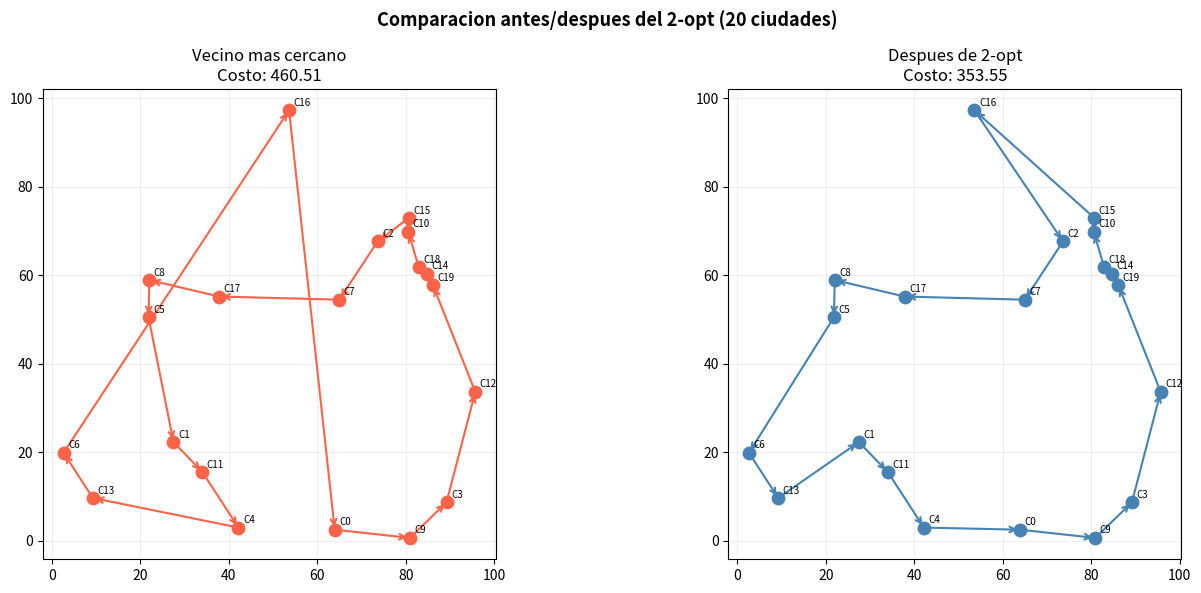
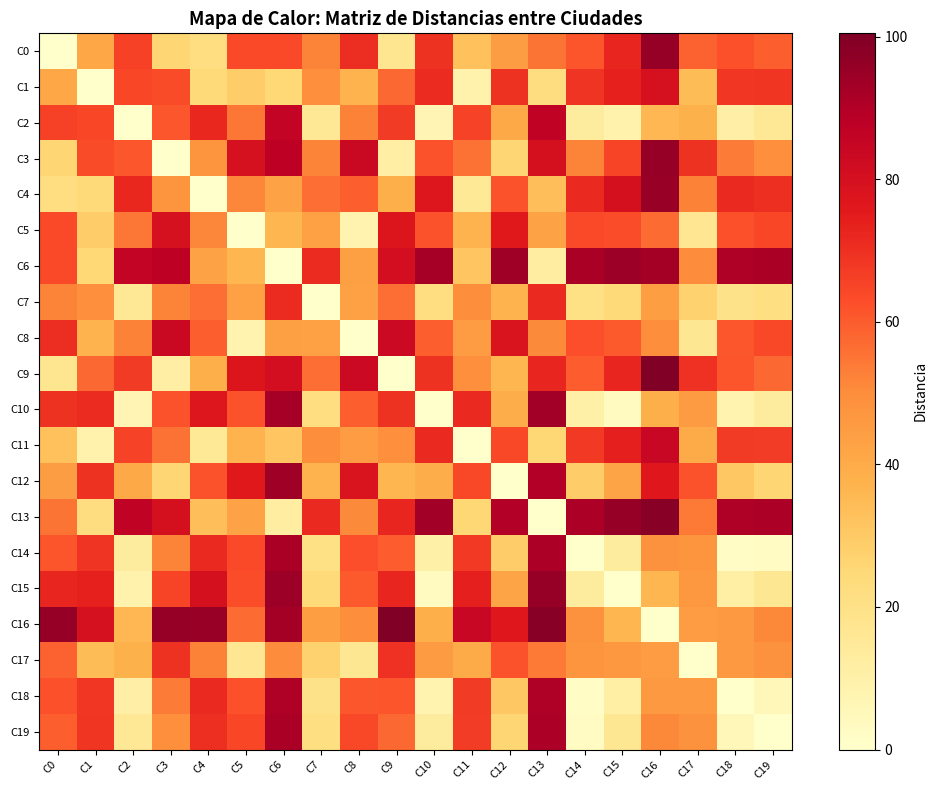
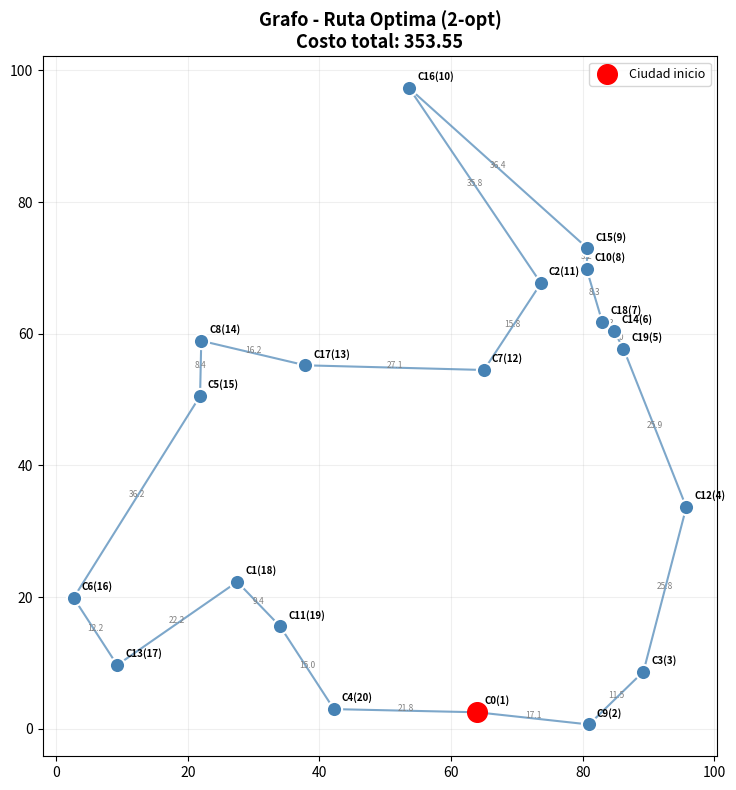

These charts were generated, in order, by the following Python code:
import math
import random
import matplotlib.pyplot as plt


def construir_matriz_distancias(coords):
    n = len(coords)
    dist = [[0.0] * n for _ in range(n)]
    for i in range(n):
        xi, yi = coords[i]
        for j in range(i + 1, n):
            xj, yj = coords[j]
            d = math.hypot(xi - xj, yi - yj)
            dist[i][j] = d
            dist[j][i] = d
    return dist


def costo_ruta(route, dist):
    return sum(dist[route[i]][route[i + 1]] for i in range(len(route) - 1))


def vecino_mas_cercano(dist, start=0):
    n = len(dist)
    no_visitadas = set(range(n))
    no_visitadas.remove(start)
    ruta = [start]
    actual = start
    while no_visitadas:
        siguiente = min(no_visitadas, key=lambda j: dist[actual][j])
        ruta.append(siguiente)
        no_visitadas.remove(siguiente)
        actual = siguiente
    ruta.append(start)
    return ruta


def dos_opt(route, dist):
    mejor = route[:]
    mejor_costo = costo_ruta(mejor, dist)
    n = len(mejor) - 1
    improved = True

    while improved:
        improved = False
        for i in range(n - 1):
            for j in range(i + 2, n):
                nueva = mejor[:i+1] + list(reversed(mejor[i+1:j+1])) + mejor[j+1:]
                nuevo_costo = costo_ruta(nueva, dist)
                if nuevo_costo < mejor_costo - 1e-10:
                    mejor = nueva
                    mejor_costo = nuevo_costo
                    improved = True
    return mejor, mejor_costo


def graficar_ruta_heuristica(coords, ruta_antes, ruta_despues, ciudades, dist):
    xs = [p[0] for p in coords]
    ys = [p[1] for p in coords]

    fig, axes = plt.subplots(1, 2, figsize=(14, 6))

    for ax, ruta, titulo, color in zip(
        axes,
        [ruta_antes, ruta_despues],
        [f"Vecino mas cercano\nCosto: {costo_ruta(ruta_antes, dist):.2f}",
         f"Despues de 2-opt\nCosto: {costo_ruta(ruta_despues, dist):.2f}"],
        ["tomato", "steelblue"]
    ):
        ax.set_title(titulo, fontsize=12)
        for i in range(len(ruta) - 1):
            a, b = ruta[i], ruta[i+1]
            ax.annotate("", xy=(xs[b], ys[b]), xytext=(xs[a], ys[a]),
                        arrowprops=dict(arrowstyle="->", color=color, lw=1.5))
        ax.scatter(xs, ys, s=80, zorder=3, color=color)
        for i, nombre in enumerate(ciudades):
            ax.text(xs[i] + 1, ys[i] + 1, nombre, fontsize=7)
        ax.set_aspect("equal", adjustable="box")
        ax.grid(alpha=0.2)

    plt.suptitle("Comparacion antes/despues del 2-opt (20 ciudades)", fontsize=13, fontweight="bold")
    plt.tight_layout()
    plt.show()


# Datos: 20 ciudades aleatorias reproducibles
random.seed(42)
n_ciudades = 20
ciudades = [f"C{i}" for i in range(n_ciudades)]
coords = [(random.uniform(0, 100), random.uniform(0, 100)) for _ in range(n_ciudades)]
dist = construir_matriz_distancias(coords)

ruta_inicial = vecino_mas_cercano(dist, start=0)
costo_inicial = costo_ruta(ruta_inicial, dist)

ruta_mejor, costo_mejor = dos_opt(ruta_inicial, dist)

print(f"Costo inicial (vecino mas cercano): {costo_inicial:.2f}")
print(f"Costo mejorado (2-opt):             {costo_mejor:.2f}")
print(f"Mejora:                             {(1 - costo_mejor/costo_inicial)*100:.1f}%")

graficar_ruta_heuristica(coords, ruta_inicial, ruta_mejor, ciudades, dist)

import numpy as np

# Mapa de calor de la matriz de distancias
matriz = np.array(dist)

fig, ax = plt.subplots(figsize=(10, 8))
im = ax.imshow(matriz, cmap='YlOrRd', aspect='auto')
plt.colorbar(im, ax=ax, label='Distancia')

ax.set_xticks(range(n_ciudades))
ax.set_yticks(range(n_ciudades))
ax.set_xticklabels(ciudades, rotation=45, ha='right', fontsize=8)
ax.set_yticklabels(ciudades, fontsize=8)

ax.set_title('Mapa de Calor: Matriz de Distancias entre Ciudades', fontsize=13, fontweight='bold')
plt.tight_layout()
plt.show()

print(f"Distancia promedio entre ciudades: {matriz[matriz > 0].mean():.2f}")
print(f"Distancia maxima: {matriz.max():.2f}")
print(f"Distancia minima (no cero): {matriz[matriz > 0].min():.2f}")

fig, ax = plt.subplots(figsize=(10, 8))

xs = [p[0] for p in coords]
ys = [p[1] for p in coords]

# Dibujar todas las conexiones de la ruta óptima
for i in range(len(ruta_mejor) - 1):
    a, b = ruta_mejor[i], ruta_mejor[i + 1]
    ax.plot([xs[a], xs[b]], [ys[a], ys[b]], 'steelblue', lw=1.5, alpha=0.7)
    # Etiqueta del costo del tramo
    mx, my = (xs[a] + xs[b]) / 2, (ys[a] + ys[b]) / 2
    ax.text(mx, my, f"{dist[a][b]:.1f}", fontsize=6, color='gray', ha='center')

# Nodos
ax.scatter(xs, ys, s=120, zorder=5, color='steelblue', edgecolors='white', linewidths=1.5)

# Etiquetas de ciudades con orden de visita
for orden, idx in enumerate(ruta_mejor[:-1]):
    ax.text(xs[idx] + 1.2, ys[idx] + 1.2, f"{ciudades[idx]}({orden+1})", fontsize=7, fontweight='bold')

# Resaltar ciudad de inicio
inicio = ruta_mejor[0]
ax.scatter([xs[inicio]], [ys[inicio]], s=200, zorder=6, color='red', label='Ciudad inicio')

ax.set_title(f'Grafo - Ruta Optima (2-opt)\nCosto total: {costo_mejor:.2f}', fontsize=13, fontweight='bold')
ax.legend(fontsize=9)
ax.grid(alpha=0.2)
ax.set_aspect('equal', adjustable='box')
plt.tight_layout()
plt.show()
